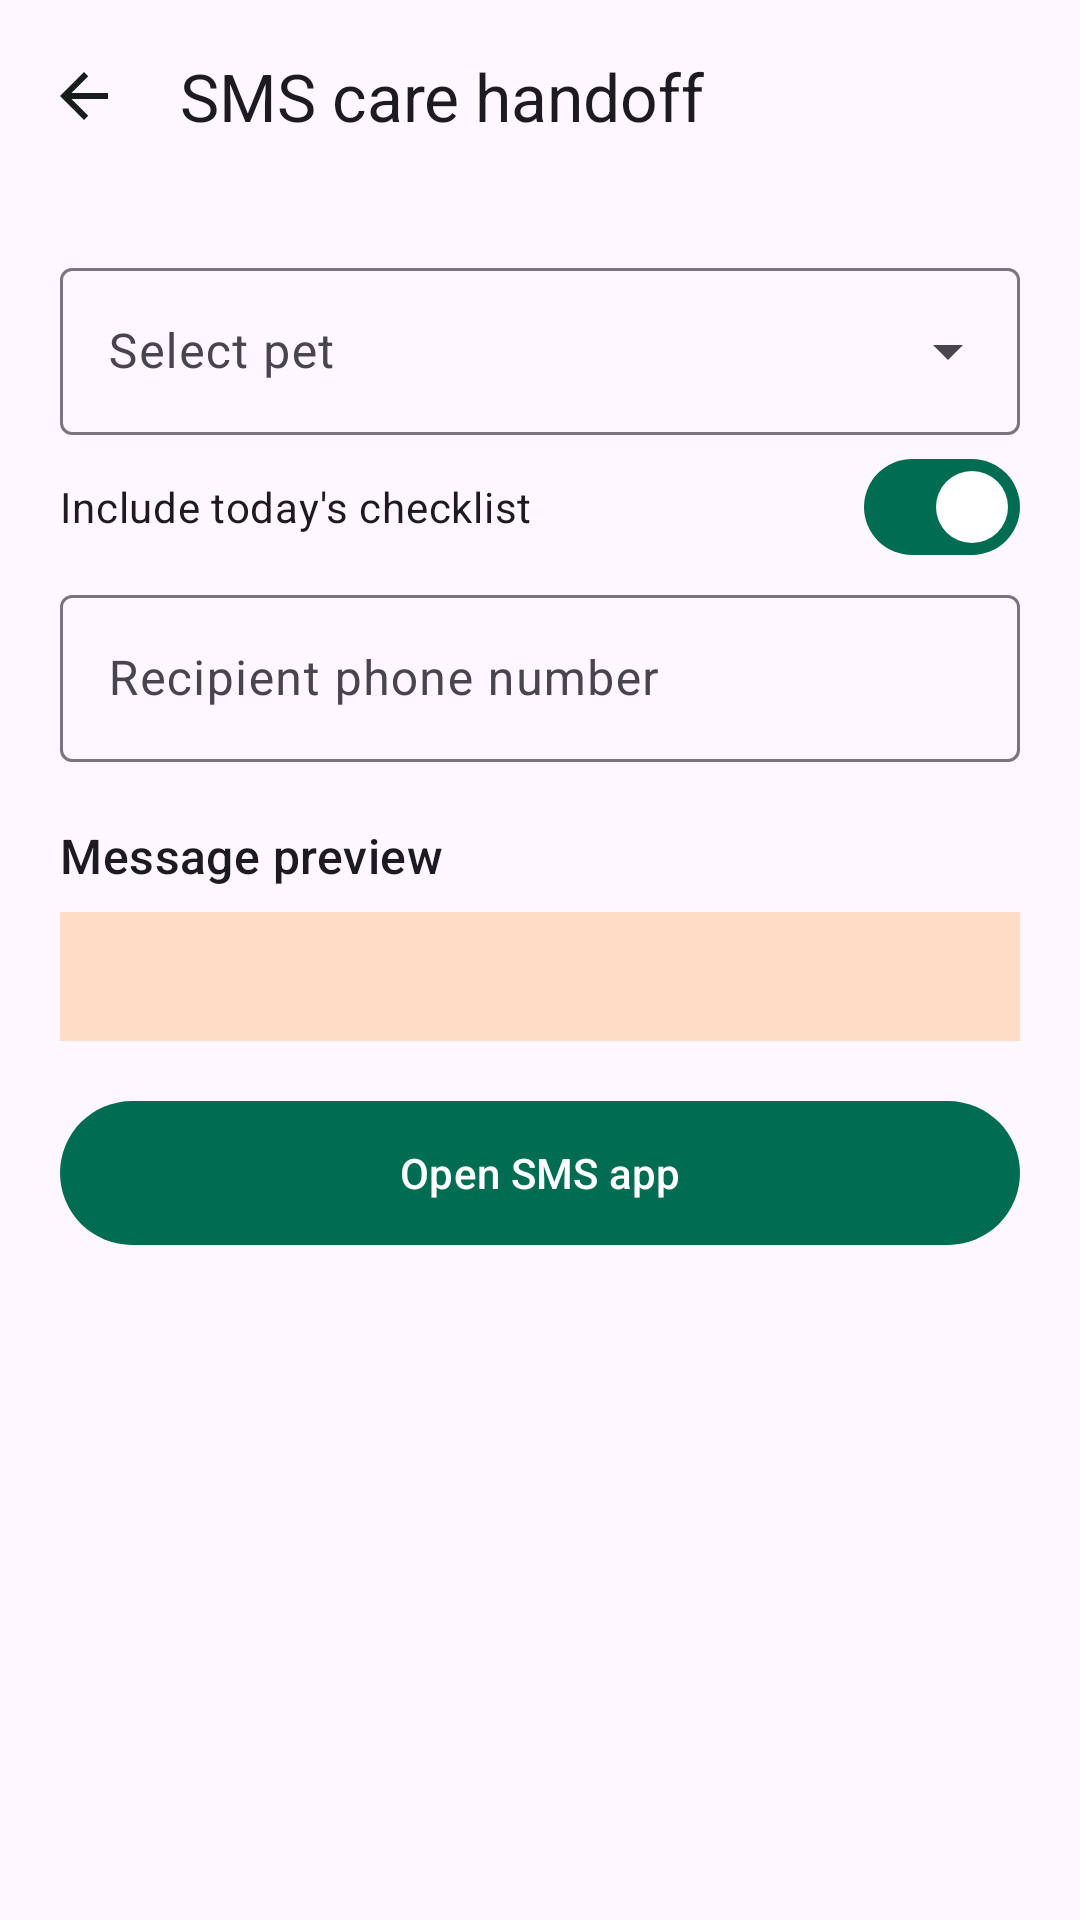

This screen was rendered from an Android layout file. Write that file and the resources it references.
<!-- AndroidManifest.xml: application theme Theme.PawCare -->
<!-- res/layout/activity_sms.xml -->
<?xml version="1.0" encoding="utf-8"?>
<LinearLayout xmlns:android="http://schemas.android.com/apk/res/android"
    xmlns:app="http://schemas.android.com/apk/res-auto"
    android:layout_width="match_parent"
    android:layout_height="match_parent"
    android:orientation="vertical">

    <com.google.android.material.appbar.MaterialToolbar
        android:id="@+id/toolbar"
        android:layout_width="match_parent"
        android:layout_height="wrap_content"
        app:navigationIcon="@drawable/ic_back"
        app:title="SMS care handoff" />

    <ScrollView android:layout_width="match_parent" android:layout_height="match_parent">
        <LinearLayout android:layout_width="match_parent" android:layout_height="wrap_content" android:orientation="vertical" android:padding="20dp">
            <com.google.android.material.textfield.TextInputLayout android:layout_width="match_parent" android:layout_height="wrap_content" android:hint="Select pet" style="@style/Widget.Material3.TextInputLayout.OutlinedBox.ExposedDropdownMenu">
                <AutoCompleteTextView android:id="@+id/inputPet" android:layout_width="match_parent" android:layout_height="wrap_content" android:inputType="none" />
            </com.google.android.material.textfield.TextInputLayout>
            <com.google.android.material.materialswitch.MaterialSwitch android:id="@+id/switchIncludeChecklist" android:layout_width="match_parent" android:layout_height="wrap_content" android:checked="true" android:text="Include today's checklist" />
            <com.google.android.material.textfield.TextInputLayout android:id="@+id/layoutPhone" android:layout_width="match_parent" android:layout_height="wrap_content" android:hint="Recipient phone number" app:errorEnabled="true">
                <com.google.android.material.textfield.TextInputEditText android:id="@+id/inputPhone" android:layout_width="match_parent" android:layout_height="wrap_content" android:inputType="phone" />
            </com.google.android.material.textfield.TextInputLayout>
            <TextView android:layout_width="wrap_content" android:layout_height="wrap_content" android:text="Message preview" android:textAppearance="@style/TextAppearance.Material3.TitleMedium" />
            <TextView android:id="@+id/preview" android:layout_width="match_parent" android:layout_height="wrap_content" android:layout_marginTop="8dp" android:padding="12dp" android:background="?attr/colorSecondaryContainer" />
            <com.google.android.material.button.MaterialButton android:id="@+id/btnSend" android:layout_width="match_parent" android:layout_height="56dp" android:layout_marginTop="16dp" android:text="Open SMS app" />
        </LinearLayout>
    </ScrollView>
</LinearLayout>
<!-- resources referenced by this layout -->
<resources>
  <!-- drawable ic_back (drawable) -->
  <?xml version="1.0" encoding="utf-8"?>
  <vector xmlns:android="http://schemas.android.com/apk/res/android" android:width="24dp" android:height="24dp" android:viewportWidth="24" android:viewportHeight="24" android:autoMirrored="true">
      <path android:fillColor="#FF171D1A" android:pathData="M20,11H7.83l5.59,-5.59L12,4l-8,8 8,8 1.41,-1.41L7.83,13H20v-2z"/>
  </vector>
  <style name="Theme.PawCare" parent="Theme.Material3.Light.NoActionBar">
          <item name="colorPrimary">@color/md_theme_primary</item>
          <item name="colorOnPrimary">@color/md_theme_onPrimary</item>
          <item name="colorPrimaryContainer">@color/md_theme_primaryContainer</item>
          <item name="colorOnPrimaryContainer">@color/md_theme_onPrimaryContainer</item>
          <item name="colorSecondary">@color/md_theme_secondary</item>
          <item name="colorOnSecondary">@color/md_theme_onSecondary</item>
          <item name="colorSecondaryContainer">@color/md_theme_secondaryContainer</item>
          <item name="colorOnSecondaryContainer">@color/md_theme_onSecondaryContainer</item>
          <item name="android:statusBarColor">@color/md_theme_primary</item>
          <item name="android:navigationBarColor">@color/md_theme_surface</item>
      </style>
  <color name="md_theme_primary">#006C51</color>
  <color name="md_theme_onPrimary">#FFFFFF</color>
  <color name="md_theme_primaryContainer">#83F8D0</color>
  <color name="md_theme_onPrimaryContainer">#002117</color>
  <color name="md_theme_secondary">#8B4F24</color>
  <color name="md_theme_onSecondary">#FFFFFF</color>
  <color name="md_theme_secondaryContainer">#FFDCC6</color>
  <color name="md_theme_onSecondaryContainer">#311300</color>
  <color name="md_theme_surface">#F5FBF6</color>
</resources>
